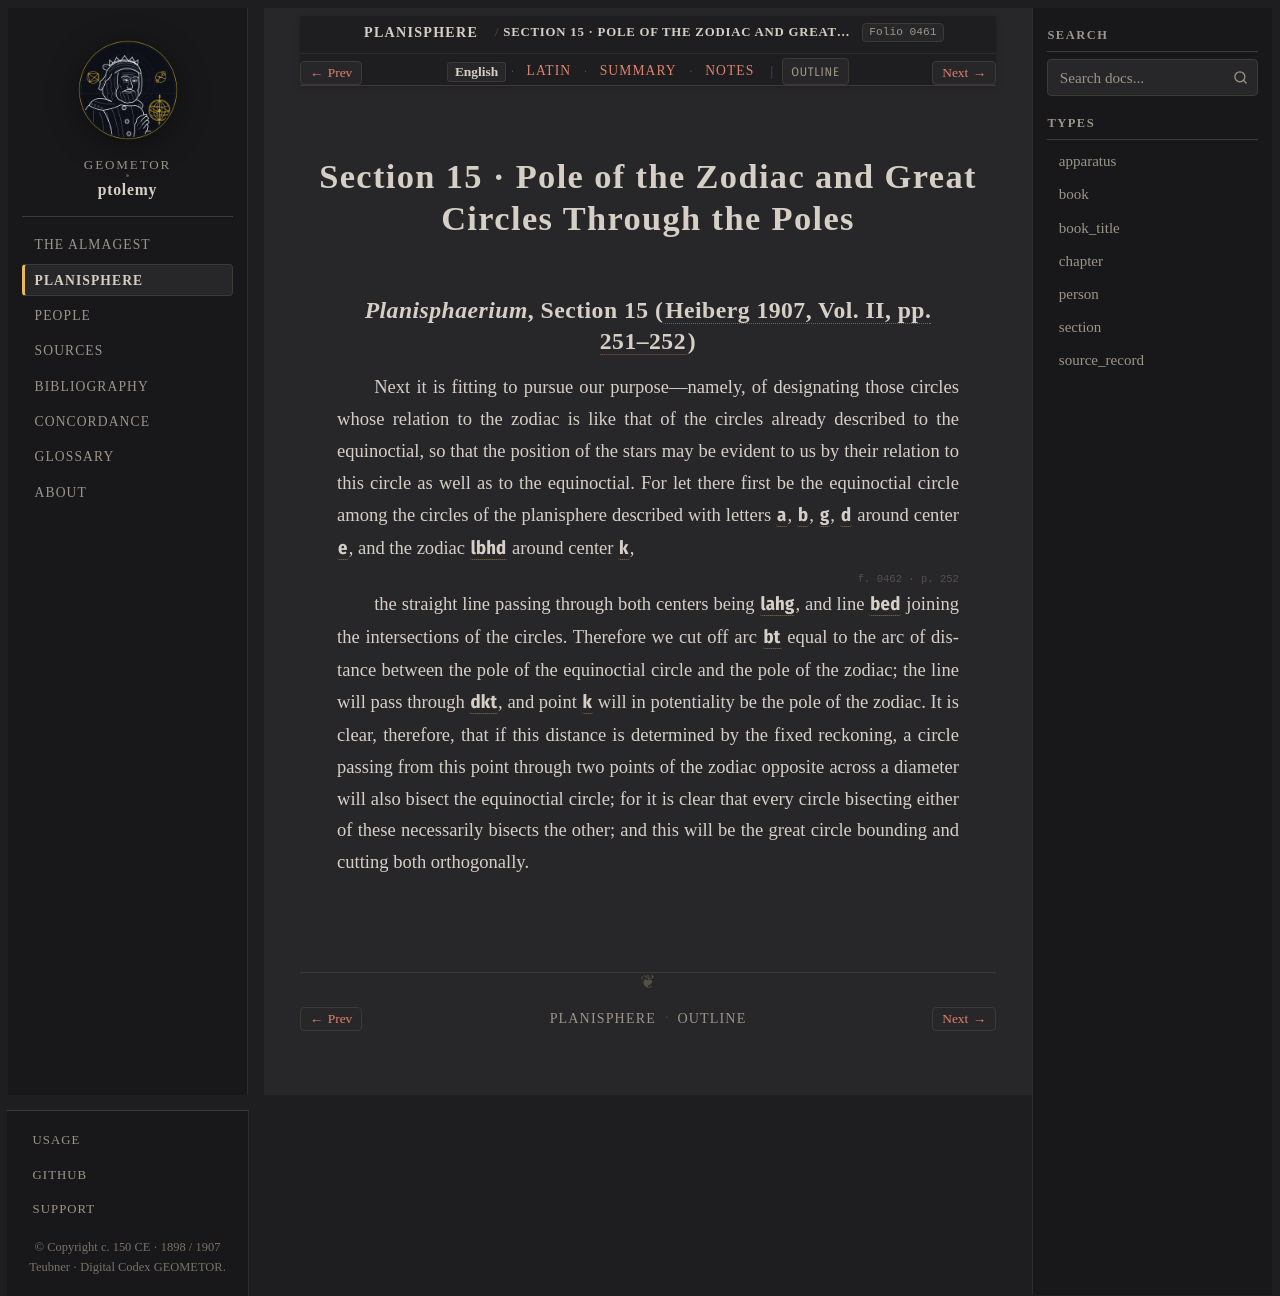

repository: geometor/ptolemy · page: planisphaerium/prop_15/index.html · generator: sphinx

:order: 15
:type: section
:book: Planisphaerium
:title: Section 15 · Pole of the Zodiac and Great Circles Through the Poles
:folio: heiberg_1907_opera_minora_vol2:0461

.. _planisphaerium-prop-15-en:

Section 15 · Pole of the Zodiac and Great Circles Through the Poles
===================================================================

*Planisphaerium*, Section 15 (:cite:`Heiberg 1907, Vol. II, pp. 251–252 <heiberg:1907>`)
-----------------------------------------------------------------------------------------

.. folio:: heiberg_1907_opera_minora_vol2:0461
   :page: p. 251

Next it is fitting to pursue our purpose—namely, of designating those circles whose relation to the zodiac is like that of the circles already described to the equinoctial, so that the position of the stars may be evident to us
by their relation to this circle as well as to the equinoctial. For let there first be the equinoctial circle among the circles of the planisphere described with letters :g:`a`, :g:`b`, :g:`g`, :g:`d` around center :g:`e`, and the zodiac :g:`lbhd` around center :g:`k`,

.. folio:: heiberg_1907_opera_minora_vol2:0462
   :page: p. 252

the straight line passing through both centers being :g:`lahg`,
and line :g:`bed` joining the intersections of the circles. Therefore we cut off arc :g:`bt` equal to the arc of distance between the pole of the equinoctial circle and the pole of the zodiac; the line will pass through :g:`dkt`, and point :g:`k` will in potentiality be the pole of the zodiac.
It is clear, therefore, that if this distance is determined by the fixed reckoning, a circle passing from this point through two points of the zodiac opposite across a diameter will also bisect the equinoctial circle;
for it is clear that every circle bisecting either of these necessarily bisects the other; and this will be the great circle bounding and cutting both orthogonally.
